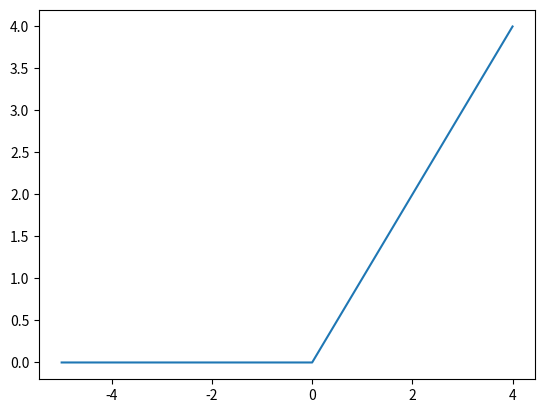

Write the Python code that produced this figure.
import numpy as np
import matplotlib.pyplot as plt


def relu(x):
    return np.maximum(0, x)


x = np.arange(-5, 5, 1)
y = relu(x)

plt.plot(x, y)
plt.show()
